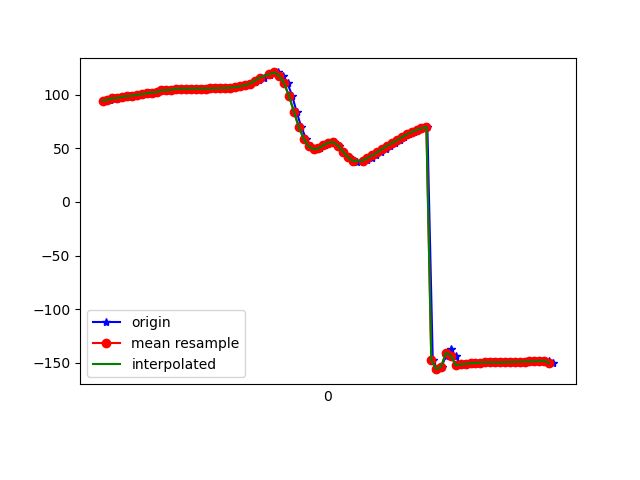

Data behind this chart, as committed beside it:
1617847270743, 542914300148215, 94.23607, 25.026648, -25.40557
1617847270755, 542914319378985, 95.02, 25.32, -26.39
1617847270772, 542914338609755, 95.23, 25.57, -26.14
1617847270790, 542914357840525, 96.64, 26.35, -27.6
1617847270811, 542914377071295, 96.89, 26.46, -27.58
1617847270829, 542914396302065, 98.14, 27.66, -27.85
1617847270852, 542914415532835, 98.64, 27.88, -28.26
1617847270868, 542914434763605, 99.06, 28.49, -27.85
1617847270887, 542914453994375, 100.2, 29.13, -28.96
1617847270906, 542914473225145, 100.4, 29.41, -28.55
1617847270928, 542914492455915, 101.4, 30.7, -28.31
1617847270945, 542914511686685, 102.1, 31.24, -28.83
1617847270962, 542914530917455, 102.4, 31.91, -28.2
1617847270988, 542914550148225, 104, 33.35, -28.59
1617847271000, 542914569378995, 104.3, 33.32, -28.53
1617847271025, 542914588609765, 104.2, 33.31, -27.58
1617847271037, 542914607840535, 105.5, 33.99, -28.22
1617847271059, 542914627071305, 105.6, 33.98, -28.32
1617847271076, 542914646302075, 105.7, 34.29, -27.58
1617847271093, 542914665532845, 105.7, 34.54, -27.21
1617847271116, 542914684763615, 105.6, 34.37, -27.38
1617847271134, 542914704117412, 105.6, 34.2, -27.76
1617847271151, 542914723348182, 105.7, 33.94, -28.38
1617847271170, 542914742578952, 105.8, 33.6, -29.27
1617847271189, 542914761809722, 105.9, 33.22, -30.42
1617847271211, 542914781040492, 106, 32.85, -31.73
1617847271227, 542914800271262, 106.2, 32.54, -33.22
1617847271247, 542914819502032, 106.4, 32.3, -34.79
1617847271269, 542914838732802, 106.7, 32.23, -36.34
1617847271285, 542914857963572, 107.1, 32.49, -37.84
1617847271303, 542914877194342, 107.8, 33.24, -39.38
1617847271323, 542914896425112, 109, 34.47, -40.9
1617847271342, 542914915655882, 110.4, 35.9, -42.07
1617847271360, 542914934886652, 112, 37.53, -42.75
1617847271379, 542914954117422, 113.8, 39.49, -43.12
1617847271399, 542914973348192, 115.9, 42.17, -43.06
1617847271422, 542914992578962, 118.3, 45.7, -42.13
1617847271438, 542915011809732, 120.2, 49.7, -39.91
1617847271456, 542915031040502, 120.8, 54.13, -35.45
1617847271475, 542915050271272, 117.9, 58.64, -26.84
1617847271494, 542915069502042, 110.7, 62.4, -13.81
1617847271513, 542915088732812, 98.97, 64.81, 3.801
1617847271531, 542915107963582, 84.22, 65.12, 24.53
1617847271550, 542915127194352, 69.9, 63.05, 45.37
1617847271570, 542915146425122, 58.87, 58.69, 63.4
1617847271590, 542915165655892, 51.79, 52.87, 77.45
1617847271607, 542915184886662, 49.11, 46.99, 86.28
1617847271626, 542915204117432, 49.91, 41.76, 90.13
1617847271646, 542915223348202, 52.81, 37.8, 90.69
1617847271667, 542915242578972, 55.46, 34.88, 90.22
1617847271684, 542915261809742, 55.77, 32.62, 89.12
1617847271703, 542915281040512, 52.44, 31.13, 87.68
1617847271722, 542915300271282, 46.94, 30.6, 86.49
1617847271743, 542915319502052, 41.9, 30.87, 85.06
1617847271762, 542915338732822, 38.82, 31.48, 82.41
1617847271779, 542915357963592, 37.69, 32.09, 78.37
1617847271801, 542915377194362, 37.98, 32.68, 73.15
1617847271818, 542915396425132, 39.23, 33.06, 66.89
1617847271838, 542915415655902, 41.05, 33.25, 59.92
1617847271856, 542915434886672, 43.47, 33.17, 52.25
1617847271875, 542915454117442, 46.38, 32.7, 44.04
... 36 more rows
